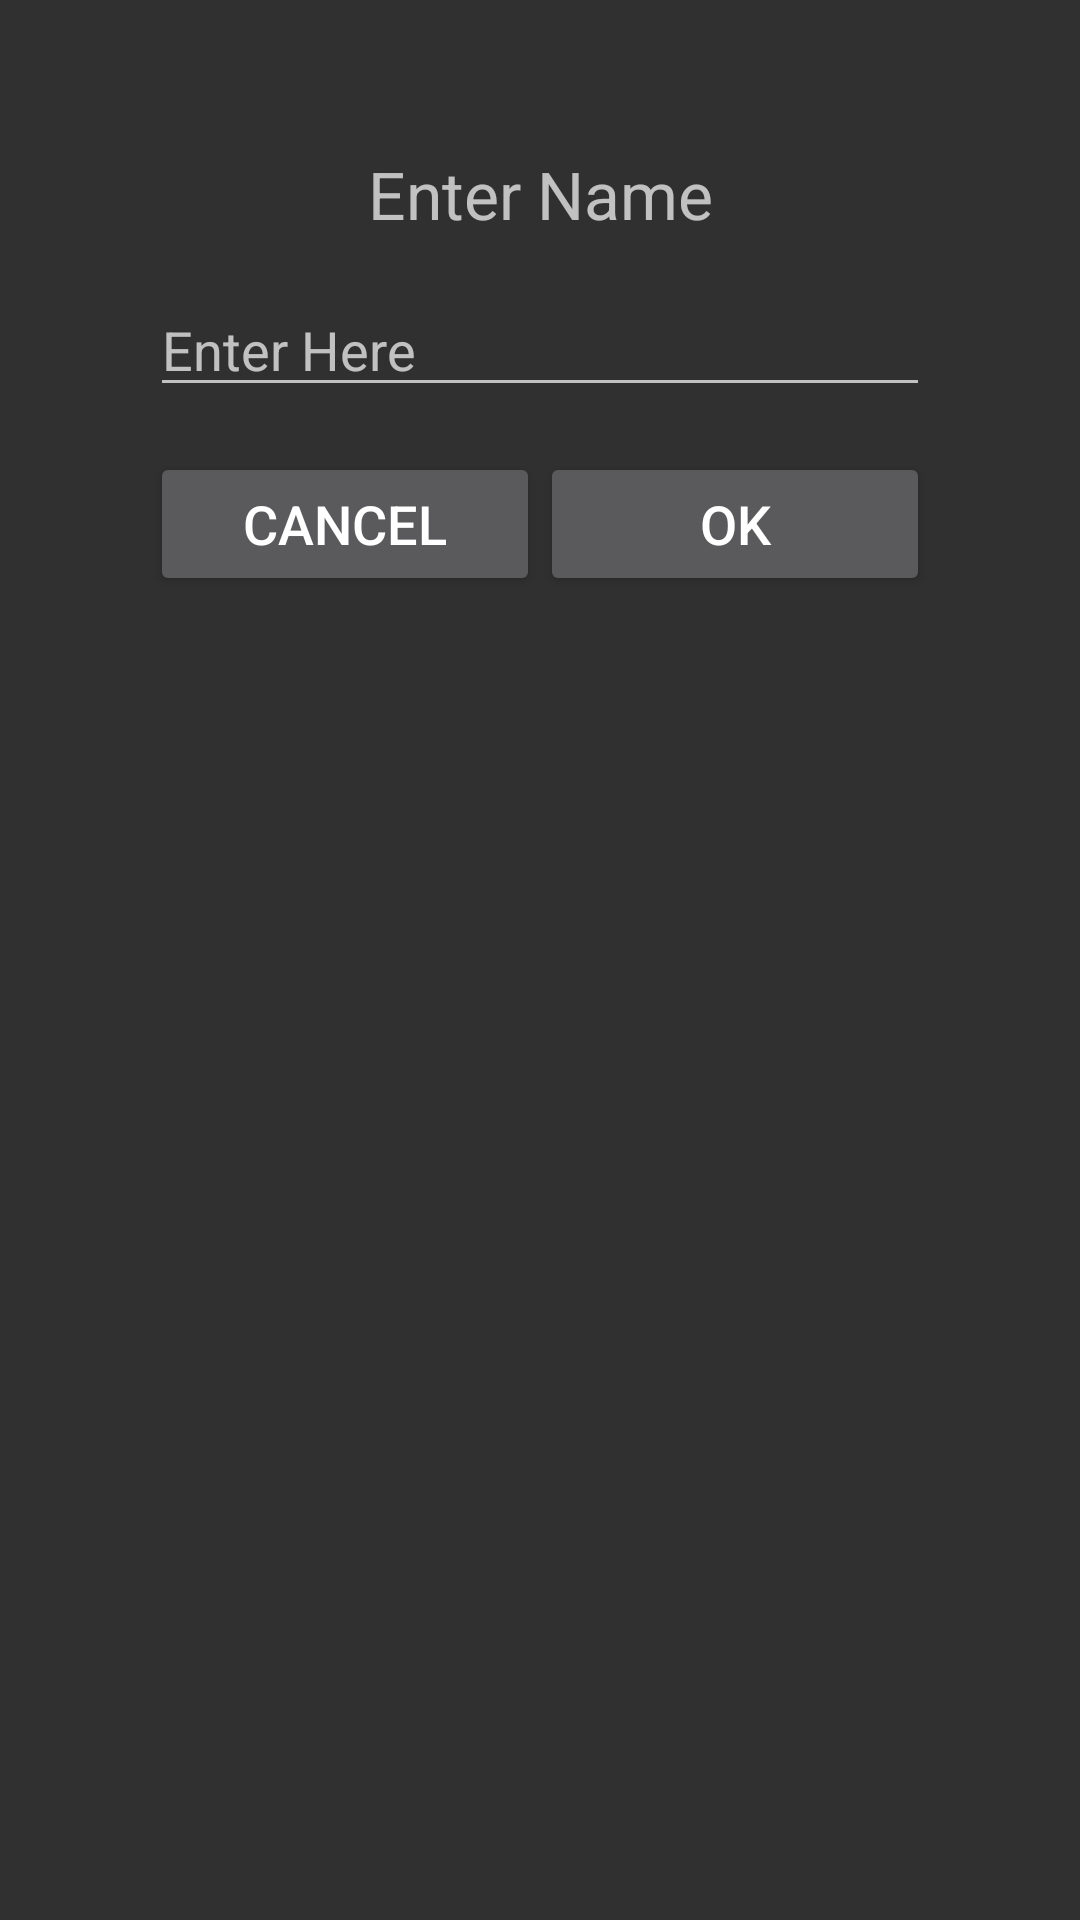

Write the Android layout XML for this screen, with the resource values it uses.
<!-- AndroidManifest.xml: application theme Theme.MaterialComponents.Bridge -->
<!-- res/layout/activity_popup.xml -->
<?xml version="1.0" encoding="utf-8"?>
<RelativeLayout xmlns:android="http://schemas.android.com/apk/res/android"
    xmlns:app="http://schemas.android.com/apk/res-auto"
    xmlns:tools="http://schemas.android.com/tools"
    android:layout_width="match_parent"
    android:layout_height="wrap_content"
    tools:context=".popup"
    android:padding="50dp"
    android:layout_marginTop="200dp">
    <LinearLayout
        android:layout_width="match_parent"
        android:layout_height="wrap_content"
        android:orientation="vertical">

        <TextView
            android:layout_width="match_parent"
            android:layout_height="wrap_content"
            android:text="Enter Name"
            android:textSize="22sp"
            android:textAlignment="center"/>


        <EditText
            android:layout_width="match_parent"
            android:layout_height="wrap_content"
            android:hint="Enter Here"
            android:layout_marginTop="15dp"
            android:id="@+id/changename" />
        <LinearLayout
            android:layout_width="match_parent"
            android:layout_height="wrap_content"
            android:orientation="horizontal"
            android:layout_marginTop="15dp">
            <Button
                android:id="@+id/cancel_btn"
                android:layout_width="match_parent"
                android:layout_height="wrap_content"
                android:textColor="#fff"
                android:textSize="18sp"
                android:text="Cancel"
                android:layout_weight="1"/>
            <Button
                android:id="@+id/ok_btn"
                android:layout_width="match_parent"
                android:layout_height="wrap_content"
                android:textColor="#fff"
                android:textSize="18sp"
                android:text="Ok"
                android:layout_weight="1"/>
        </LinearLayout>
    </LinearLayout>
</RelativeLayout>
<!-- resources referenced by this layout -->
<resources>

</resources>
